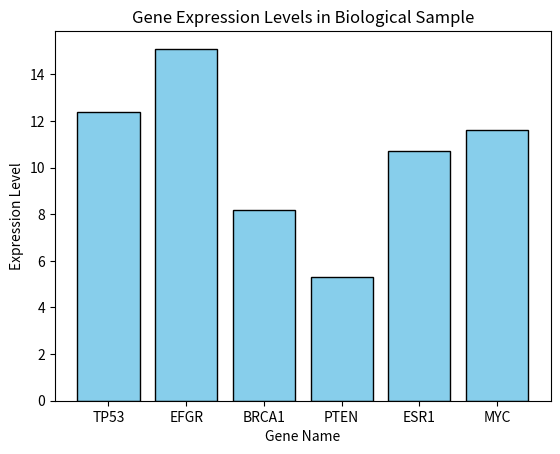

Source code (Python):
#Part1: Create and print a dictionary
gene_dict = {
    "TP53":12.4, 
    "EFGR":15.1, 
    "BRCA1":8.2, 
    "PTEN":5.3, 
    "ESR1":10.7 }  
print ("Initial gene dictionary:", gene_dict)


gene_dict ["MYC"] = 11.6 #adding new gene: MYC with 11.6
print ("Dictionary after adding MYC:", gene_dict)


# Part2: Test the gene of interest 
# Modify the variable 'gene_of_interest' below to search for a gene.
# Try setting it to 'BRCA1', 'MYC', or a fake gene like 'FAKEGENE'
gene_of_interest = 'Fakegene'

#Check if the gene is in the dictionary keys
if gene_of_interest in gene_dict:
    print(f"The expression value for {gene_of_interest} is: {gene_dict[gene_of_interest]}")
else:
    print(f"Error: The gene '{gene_of_interest}' is not present in the dataset.")
    
#Get all the values from the dictionary and calculate the average expression
all_values = gene_dict.values()
average_expression = sum(all_values) / len(all_values)

#Print the final statement (using round() to keep it to 2 decimal places for neatness)
print(f"The average gene expression level across all genes is: {round(average_expression, 2)}")


#Part3: Create bar chart
import matplotlib.pyplot as plt

#Extract the keys (gene names) and values (expression levels)
genes = list(gene_dict.keys())
expressions = list(gene_dict.values())

plt.bar(genes, expressions, color='skyblue', edgecolor='black')
plt.xlabel('Gene Name')
plt.ylabel('Expression Level')
plt.title('Gene Expression Levels in Biological Sample')

plt.show()
